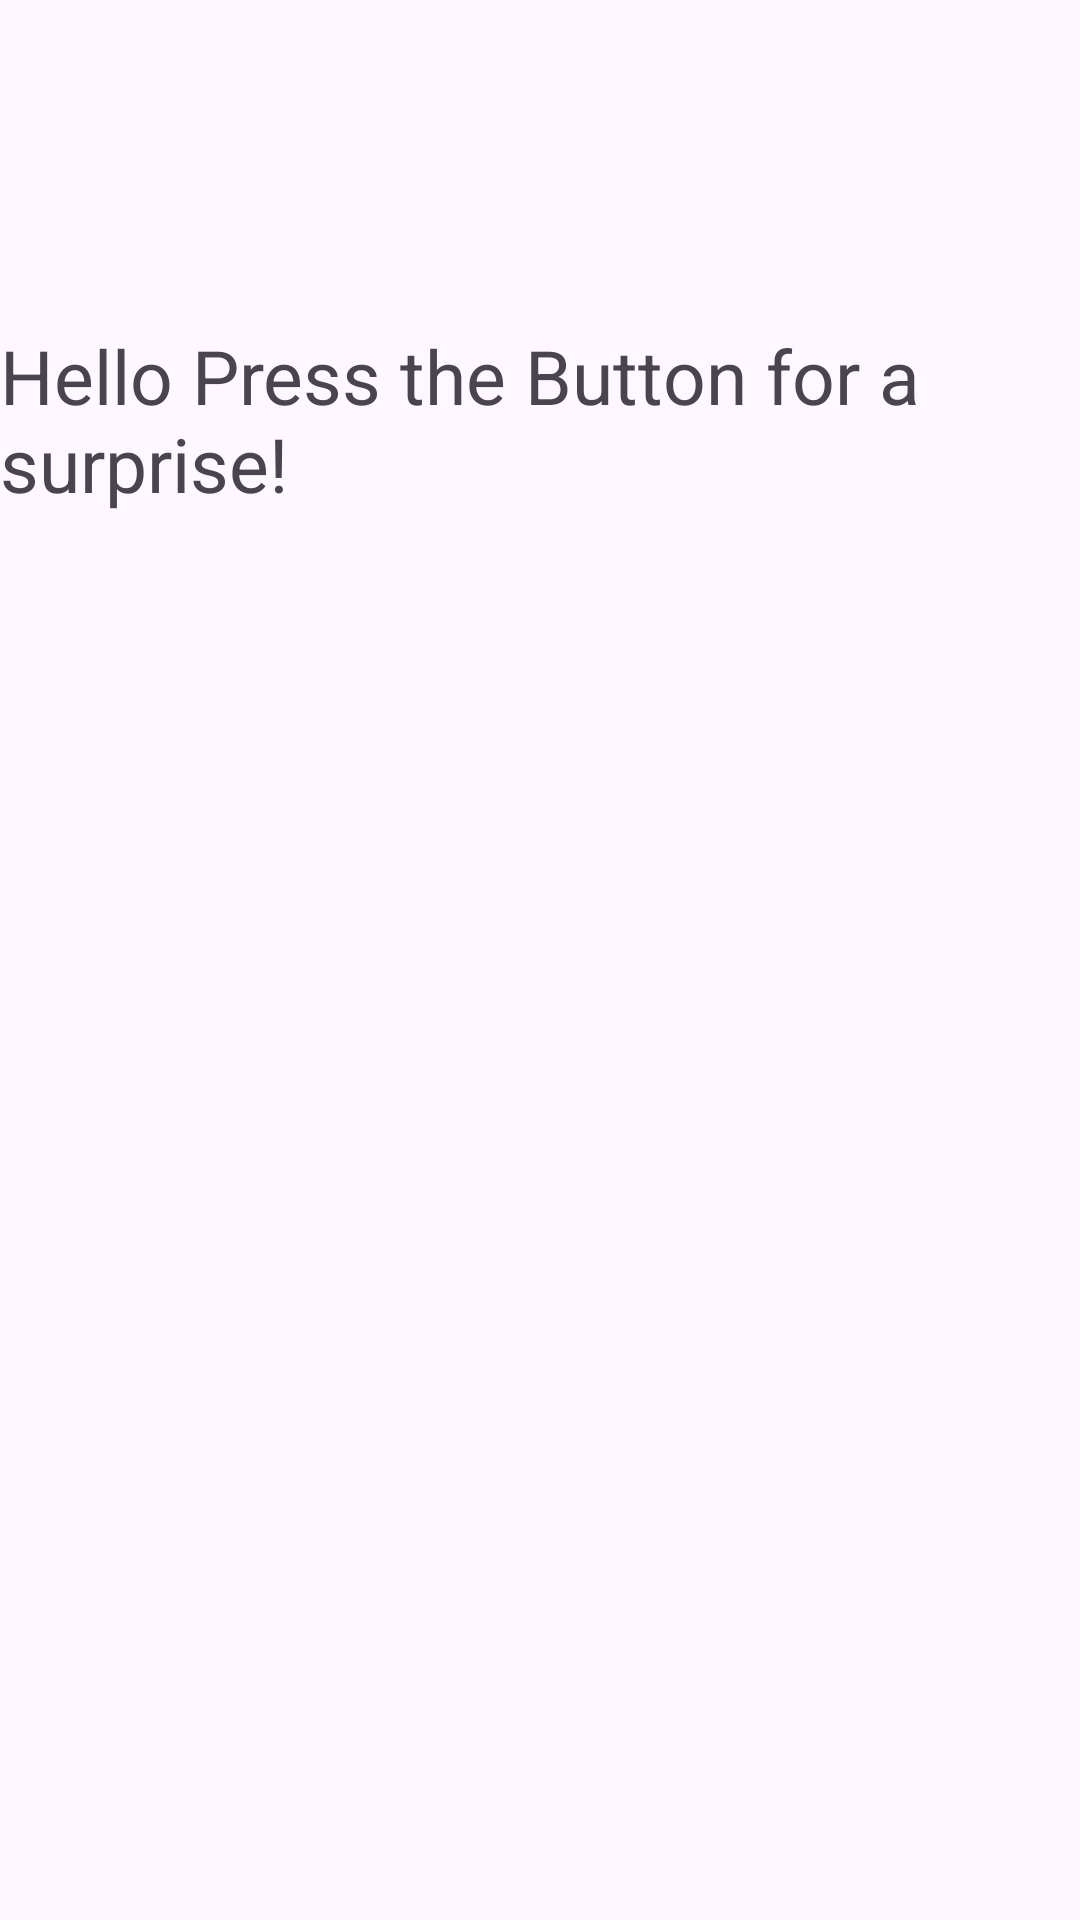

The Android layout XML behind this screen, and the referenced resources:
<!-- AndroidManifest.xml: application theme Theme.TransferDataAudioApril172024 -->
<!-- res/layout/activity_main.xml -->
<?xml version="1.0" encoding="utf-8"?>
<androidx.constraintlayout.widget.ConstraintLayout xmlns:android="http://schemas.android.com/apk/res/android"
    xmlns:app="http://schemas.android.com/apk/res-auto"
    xmlns:tools="http://schemas.android.com/tools"
    android:layout_width="match_parent"
    android:layout_height="match_parent"
    tools:context=".MainActivity">

    <TextView
        android:id="@+id/textView"
        android:layout_width="wrap_content"
        android:layout_height="wrap_content"
        android:text="Hello Press the Button for a surprise!"
        android:textSize="25dp"
        app:layout_constraintBottom_toBottomOf="parent"
        app:layout_constraintEnd_toEndOf="parent"
        app:layout_constraintStart_toStartOf="parent"
        app:layout_constraintTop_toTopOf="parent"
        app:layout_constraintVertical_bias="0.188" />

    <Button
        android:id="@+id/button"
        android:layout_width="wrap_content"
        android:layout_height="wrap_content"
        android:layout_marginStart="92dp"
        android:layout_marginTop="175dp"
        android:layout_marginEnd="91dp"
        android:layout_marginBottom="341dp"
        android:text="This is the button"
        android:textSize="23dp"
        app:layout_constraintBottom_toBottomOf="parent"
        app:layout_constraintEnd_toEndOf="parent"
        app:layout_constraintStart_toStartOf="parent"
        app:layout_constraintTop_toBottomOf="@+id/textView" />

</androidx.constraintlayout.widget.ConstraintLayout>
<!-- resources referenced by this layout -->
<resources>
  <style name="Theme.TransferDataAudioApril172024" parent="Base.Theme.TransferDataAudioApril172024" />
  <style name="Base.Theme.TransferDataAudioApril172024" parent="Theme.Material3.DayNight.NoActionBar">
          
          
      </style>
</resources>
